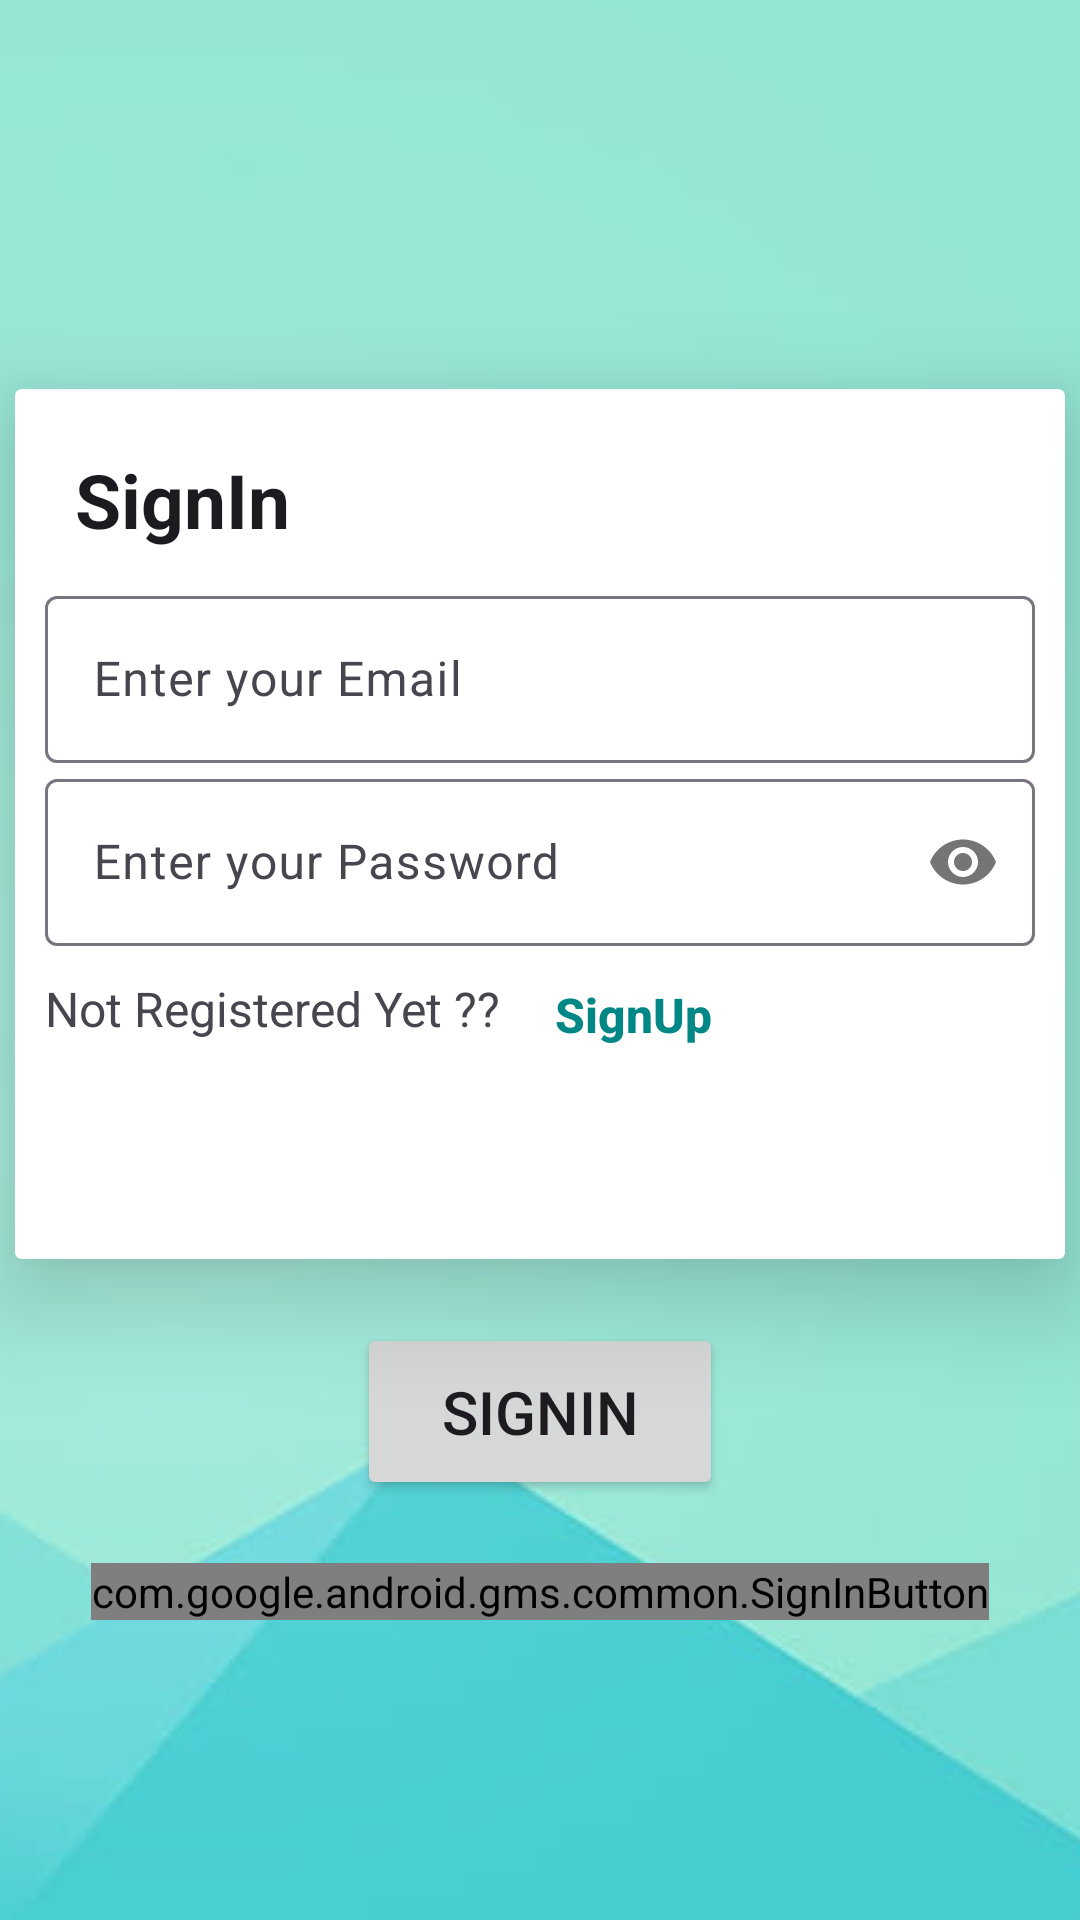

Reconstruct the res/layout file that produces this screen, plus the resources it refers to.
<!-- AndroidManifest.xml: application theme Base.Theme.Finalproject -->
<!-- res/layout/fragment_sign_in.xml -->
<?xml version="1.0" encoding="utf-8"?>
<androidx.constraintlayout.widget.ConstraintLayout xmlns:android="http://schemas.android.com/apk/res/android"
    xmlns:app="http://schemas.android.com/apk/res-auto"
    xmlns:tools="http://schemas.android.com/tools"
    android:layout_width="match_parent"
    android:layout_height="match_parent"
    tools:context=".fragments.SignInFragment">

    <ImageView
        android:id="@+id/imageView"
        android:layout_width="598dp"
        android:layout_height="1008dp"
        android:scaleType="center"
        app:layout_constraintBottom_toBottomOf="parent"
        app:layout_constraintEnd_toEndOf="parent"
        app:layout_constraintStart_toStartOf="parent"
        app:layout_constraintTop_toTopOf="parent"
        app:layout_constraintVertical_bias="0.0"
        app:srcCompat="@drawable/android_wallpaper" />



    <androidx.cardview.widget.CardView
        android:id="@+id/cardView"
        android:layout_width="350dp"
        android:layout_height="290dp"
        app:cardElevation="20dp"
        app:layout_constraintBottom_toBottomOf="parent"
        app:layout_constraintEnd_toEndOf="parent"
        app:layout_constraintStart_toStartOf="parent"
        app:layout_constraintTop_toTopOf="parent"
        app:layout_constraintVertical_bias="0.37">

        <LinearLayout
            android:layout_width="match_parent"
            android:layout_height="match_parent"
            android:orientation="vertical">

            <TextView
                android:layout_width="match_parent"
                android:layout_height="wrap_content"
                android:layout_marginLeft="20dp"
                android:layout_marginTop="20dp"
                android:layout_marginRight="20dp"
                android:fontFamily="sans-serif"
                android:text="@string/signIn"
                android:textAppearance="@style/TextAppearance.AppCompat.Body1"
                android:textSize="25sp"
                android:textStyle="bold" />

            <com.google.android.material.textfield.TextInputLayout
                android:layout_width="match_parent"
                android:layout_height="wrap_content"
                android:layout_marginLeft="10dp"
                android:layout_marginTop="10dp"
                android:layout_marginRight="10dp"
                android:hint="@string/enter_your_email">

                <com.google.android.material.textfield.TextInputEditText
                    android:id="@+id/emailEt"
                    android:inputType="textEmailAddress"
                    android:layout_width="match_parent"
                    android:layout_height="wrap_content" />
            </com.google.android.material.textfield.TextInputLayout>

            <com.google.android.material.textfield.TextInputLayout
                android:layout_width="match_parent"
                android:layout_height="wrap_content"
                android:layout_marginLeft="10dp"
                android:layout_marginRight="10dp"
                android:hint="@string/enter_your_pass"
                app:passwordToggleEnabled="true">

                <com.google.android.material.textfield.TextInputEditText
                    android:id="@+id/passEt"
                    android:inputType="textPassword"
                    android:layout_width="match_parent"
                    android:layout_height="wrap_content" />
            </com.google.android.material.textfield.TextInputLayout>

            <TextView
                android:id="@+id/textview32"
                android:layout_width="wrap_content"
                android:layout_height="wrap_content"
                android:text="Not Registered Yet ??"
                android:layout_marginLeft="10dp"
                android:layout_marginTop="10dp"
                android:layout_marginBottom="-30dp"
                android:textSize="16sp" />

            <TextView
                android:id="@+id/textViewSignUp"
                android:layout_width="wrap_content"
                android:layout_height="wrap_content"
                android:layout_marginLeft="180dp"
                android:layout_marginTop="10dp"
                android:fontFamily="sans-serif-medium"
                android:text="@string/signUp"
                android:textColor="@color/design_default_color_secondary_variant"
                android:textSize="16sp"
                android:textStyle="bold" />

        </LinearLayout>
    </androidx.cardview.widget.CardView>


    <com.google.android.gms.common.SignInButton
        android:id="@+id/googleBtn"
        android:layout_width="wrap_content"
        android:layout_height="wrap_content"
        android:layout_marginBottom="100dp"
        app:layout_constraintBottom_toBottomOf="parent"
        app:layout_constraintEnd_toEndOf="parent"
        app:layout_constraintStart_toStartOf="parent" />

    <Button
        android:id="@+id/signinbtn"
        android:layout_width="122dp"
        android:layout_height="59dp"
        android:text="@string/signIn"
        android:textSize="20sp"
        app:layout_constraintBottom_toTopOf="@+id/googleBtn"
        app:layout_constraintEnd_toEndOf="parent"
        app:layout_constraintStart_toStartOf="parent"
        app:layout_constraintTop_toBottomOf="@+id/cardView" />

</androidx.constraintlayout.widget.ConstraintLayout>
<!-- resources referenced by this layout -->
<resources>
  <!-- drawable android_wallpaper: jpg bitmap (drawable, 20725 bytes) -->
  <string name="enter_your_email">Enter your Email</string>
  <string name="enter_your_pass">Enter your Password</string>
  <string name="signIn">SignIn </string>
  <string name="signUp">SignUp </string>
  <style name="Base.Theme.Finalproject" parent="Theme.Material3.DayNight.NoActionBar">
          
          
      </style>
</resources>
